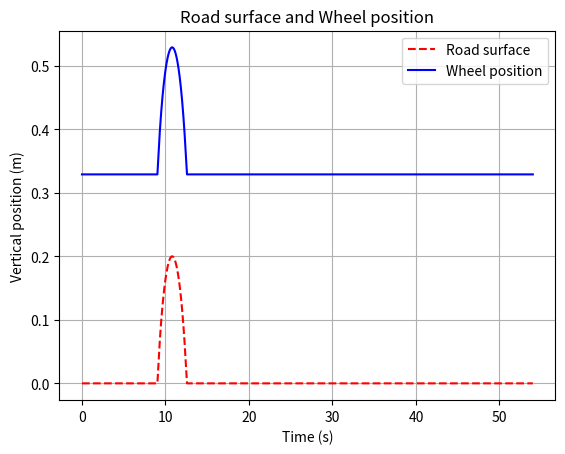

Write Python code to recreate this figure.
import numpy as np
import matplotlib.pyplot as plt

### DEFINING CONSTANTS ###

### ALL THE CONSTANTS ARE DEFINED IN SI UNITS ###

WHEEL_R = 0.329
WHEEL_MASS = 23
CAR_MASS = 350
SPRING_K = 60000
SPRING_DAMPING = 10000
SPRING_MAX = 1
SPRING_MIN = 0.2
BUMP_R = 0.7
BUMP_CENTER_1 = 3
BUMP_CENTER_2 = 6
BUMP_CENTER_3 = 9
BUMP_DISTANCE_TO_SURFACE = 0.5
SIM_DISTANCE = 15

### SIMULATION PARAMETERS ###

v_kmh = 1
dx = 0.001
n_bumps = 1

### INITIAL CALCULATIONS ###


def velocity_in_ms(v_kmh):
    """
    Converts velocity from km/h to m/s.

    :param v_kmh: car velocity in km/h
    :return: car velocity in m/s
    """
    v_ms = v_kmh / 3.6
    return v_ms


def sim_time(v_ms, dx):
    """
    Calculates simulation time and time between interations.

    :param v_ms: car velocity in m/s
    :param dx: lenght traveled with each iteration
    :return: simulation time and time between interations
    """
    dt = dx / v_ms
    sim_time = SIM_DISTANCE / v_ms
    return dt, sim_time


### DEFINING ROAD SURFACE ###


def create_road(dx, n_bumps):
    """
    Creates the road surface based on the given bump parameters.

    :param dx: lenght traveled with each iteration
    :param bump_center: center of the bump to be used in the current iteration
    :return: array containing the coordenates of the road surface
    """
    v_ms = velocity_in_ms(v_kmh)
    dt, sim_t = sim_time(v_ms, dx)
    road_surface = np.zeros((int(sim_t / dt) + 1, 2))
    t = 0
    x = 0
    list_position = 0
    if n_bumps == 0:
        while t <= sim_t:
            road_surface[list_position, 0] = t
            x += dx
            t += dt
            list_position += 1
    else:
        while t <= sim_t:
            road_surface[list_position, 0] = t
            bump_center = used_bump(x)
            road_surface[list_position, 1] = solve_position_equation(x, bump_center)
            x += dx
            t += dt
            list_position += 1
    return road_surface


def used_bump(x):
    """Defines which bump is used for wheel to road contact calculation.

    :param x: position of the current iteration
    :return: center of the bump to be used in the current iteration
    """
    if x < 4.5:
        bump_center = BUMP_CENTER_1
    elif x >= 4.5 and x < 7.5 and n_bumps > 1:
        bump_center = BUMP_CENTER_2
    elif n_bumps > 2:
        bump_center = BUMP_CENTER_3
    else:
        bump_center = 0
    return bump_center


def solve_position_equation(x, bump_center):
    """
    Calculates y position of road surface for bump geometry.

    :param x: position of the current iteration
    :param bump_center: center of the bump to be used in the current iteration
    :return: y position
    """
    eq_discriminant = BUMP_R**2 - (x - bump_center) ** 2
    if eq_discriminant >= 0:
        if np.sqrt(eq_discriminant) - 0.5 > 0:
            return np.sqrt(eq_discriminant) - 0.5
        else:
            return 0
    else:
        return 0


### EULER-CROMER SPRING SIMULATION ###


def simulate_spring():
    pass


### PLOTTING DATA ###


def plot_road_surface(road_surface, wheel_position):
    """
    Plots wheel position and road surface relative to travel time.

    :param wheel_position: numpy array with the position of the wheel center
    :param road_surface: numpy array with the position of the road surface
    """
    v_ms = velocity_in_ms(v_kmh)
    dt, sim_t = sim_time(v_ms, dx)
    time = np.arange(0, sim_t + dt, dt)
    plt.plot(time, road_surface[:, 1], "r--", label="Road surface")
    plt.plot(time, wheel_position[:, 1], "b", label="Wheel position")
    plt.xlabel("Time (s)")
    plt.ylabel("Vertical position (m)")
    plt.title("Road surface and Wheel position")
    plt.legend()
    plt.grid(True)
    plt.show()


if __name__ == "__main__":
    road_surface = create_road(dx, n_bumps)
    wheel_position = np.copy(road_surface)
    wheel_position[:, 1] = road_surface[:, 1] + WHEEL_R
    plot_road_surface(road_surface, wheel_position)
